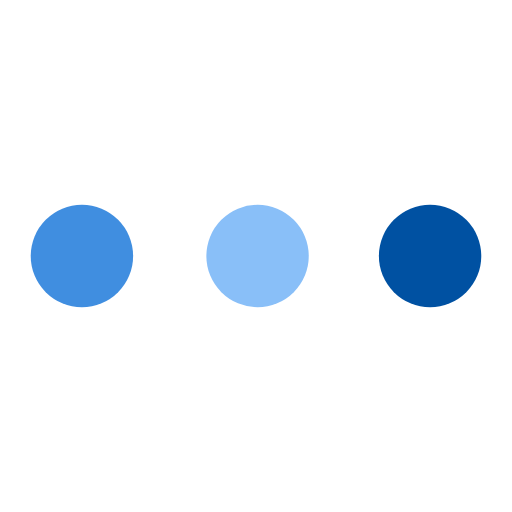
t = 0.00 s
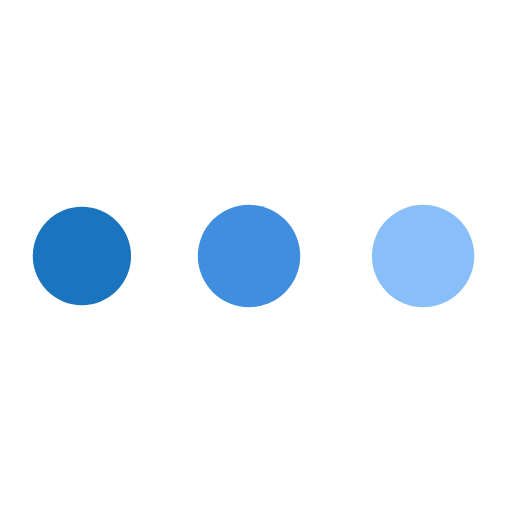
t = 0.33 s
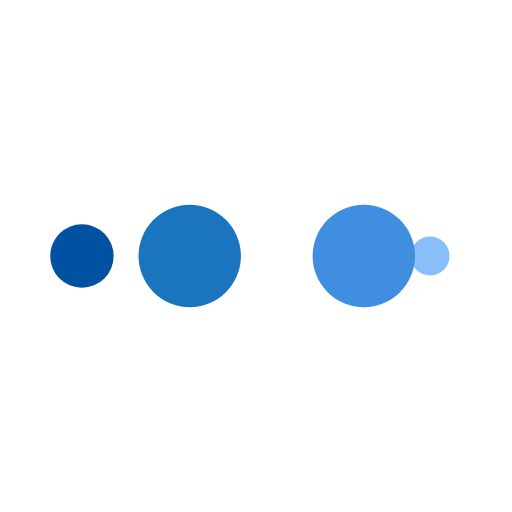
t = 0.55 s
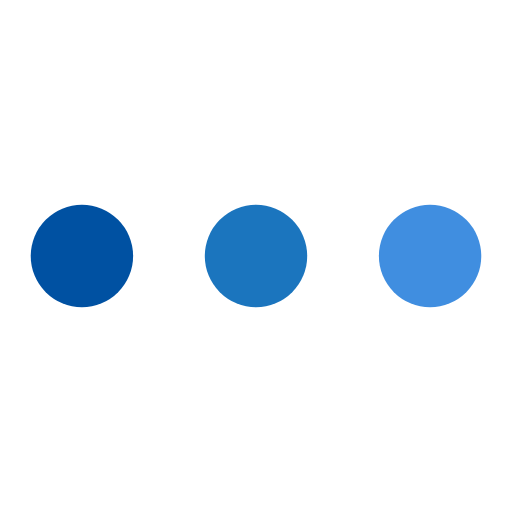
t = 0.88 s
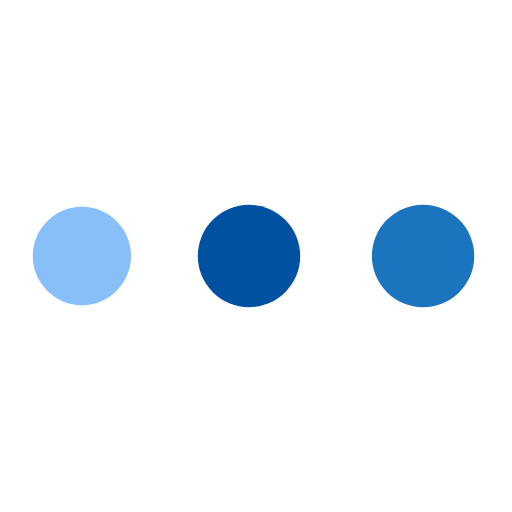
t = 1.21 s
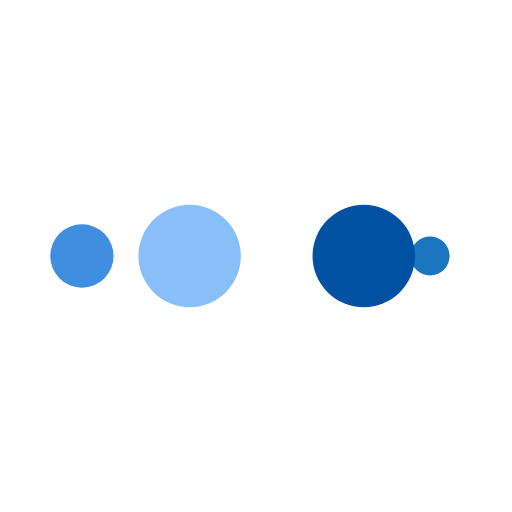
t = 1.43 s

The animated SVG that drew these frames (rendered in a browser with its animation timeline set to each time). Animation: 10 SMIL elements (animate=10); one cycle of 1.75 s, repeats indefinitely.

<?xml version="1.0" encoding="utf-8"?>
<svg xmlns="http://www.w3.org/2000/svg" xmlns:xlink="http://www.w3.org/1999/xlink" style="margin: auto; background: none; display: block; shape-rendering: auto;" width="200px" height="200px" viewBox="0 0 100 100" preserveAspectRatio="xMidYMid">
<circle cx="84" cy="50" r="10" fill="#0051a2">
    <animate attributeName="r" repeatCount="indefinite" dur="0.43859649122807015s" calcMode="spline" keyTimes="0;1" values="10;0" keySplines="0 0.5 0.5 1" begin="0s"></animate>
    <animate attributeName="fill" repeatCount="indefinite" dur="1.7543859649122806s" calcMode="discrete" keyTimes="0;0.25;0.5;0.75;1" values="#0051a2;#89bff8;#408ee0;#1b75be;#0051a2" begin="0s"></animate>
</circle><circle cx="16" cy="50" r="10" fill="#0051a2">
  <animate attributeName="r" repeatCount="indefinite" dur="1.7543859649122806s" calcMode="spline" keyTimes="0;0.25;0.5;0.75;1" values="0;0;10;10;10" keySplines="0 0.5 0.5 1;0 0.5 0.5 1;0 0.5 0.5 1;0 0.5 0.5 1" begin="0s"></animate>
  <animate attributeName="cx" repeatCount="indefinite" dur="1.7543859649122806s" calcMode="spline" keyTimes="0;0.25;0.5;0.75;1" values="16;16;16;50;84" keySplines="0 0.5 0.5 1;0 0.5 0.5 1;0 0.5 0.5 1;0 0.5 0.5 1" begin="0s"></animate>
</circle><circle cx="50" cy="50" r="10" fill="#1b75be">
  <animate attributeName="r" repeatCount="indefinite" dur="1.7543859649122806s" calcMode="spline" keyTimes="0;0.25;0.5;0.75;1" values="0;0;10;10;10" keySplines="0 0.5 0.5 1;0 0.5 0.5 1;0 0.5 0.5 1;0 0.5 0.5 1" begin="-0.43859649122807015s"></animate>
  <animate attributeName="cx" repeatCount="indefinite" dur="1.7543859649122806s" calcMode="spline" keyTimes="0;0.25;0.5;0.75;1" values="16;16;16;50;84" keySplines="0 0.5 0.5 1;0 0.5 0.5 1;0 0.5 0.5 1;0 0.5 0.5 1" begin="-0.43859649122807015s"></animate>
</circle><circle cx="84" cy="50" r="10" fill="#408ee0">
  <animate attributeName="r" repeatCount="indefinite" dur="1.7543859649122806s" calcMode="spline" keyTimes="0;0.25;0.5;0.75;1" values="0;0;10;10;10" keySplines="0 0.5 0.5 1;0 0.5 0.5 1;0 0.5 0.5 1;0 0.5 0.5 1" begin="-0.8771929824561403s"></animate>
  <animate attributeName="cx" repeatCount="indefinite" dur="1.7543859649122806s" calcMode="spline" keyTimes="0;0.25;0.5;0.75;1" values="16;16;16;50;84" keySplines="0 0.5 0.5 1;0 0.5 0.5 1;0 0.5 0.5 1;0 0.5 0.5 1" begin="-0.8771929824561403s"></animate>
</circle><circle cx="16" cy="50" r="10" fill="#89bff8">
  <animate attributeName="r" repeatCount="indefinite" dur="1.7543859649122806s" calcMode="spline" keyTimes="0;0.25;0.5;0.75;1" values="0;0;10;10;10" keySplines="0 0.5 0.5 1;0 0.5 0.5 1;0 0.5 0.5 1;0 0.5 0.5 1" begin="-1.3157894736842104s"></animate>
  <animate attributeName="cx" repeatCount="indefinite" dur="1.7543859649122806s" calcMode="spline" keyTimes="0;0.25;0.5;0.75;1" values="16;16;16;50;84" keySplines="0 0.5 0.5 1;0 0.5 0.5 1;0 0.5 0.5 1;0 0.5 0.5 1" begin="-1.3157894736842104s"></animate>
</circle>
<!-- [ldio] generated by https://loading.io/ --></svg>